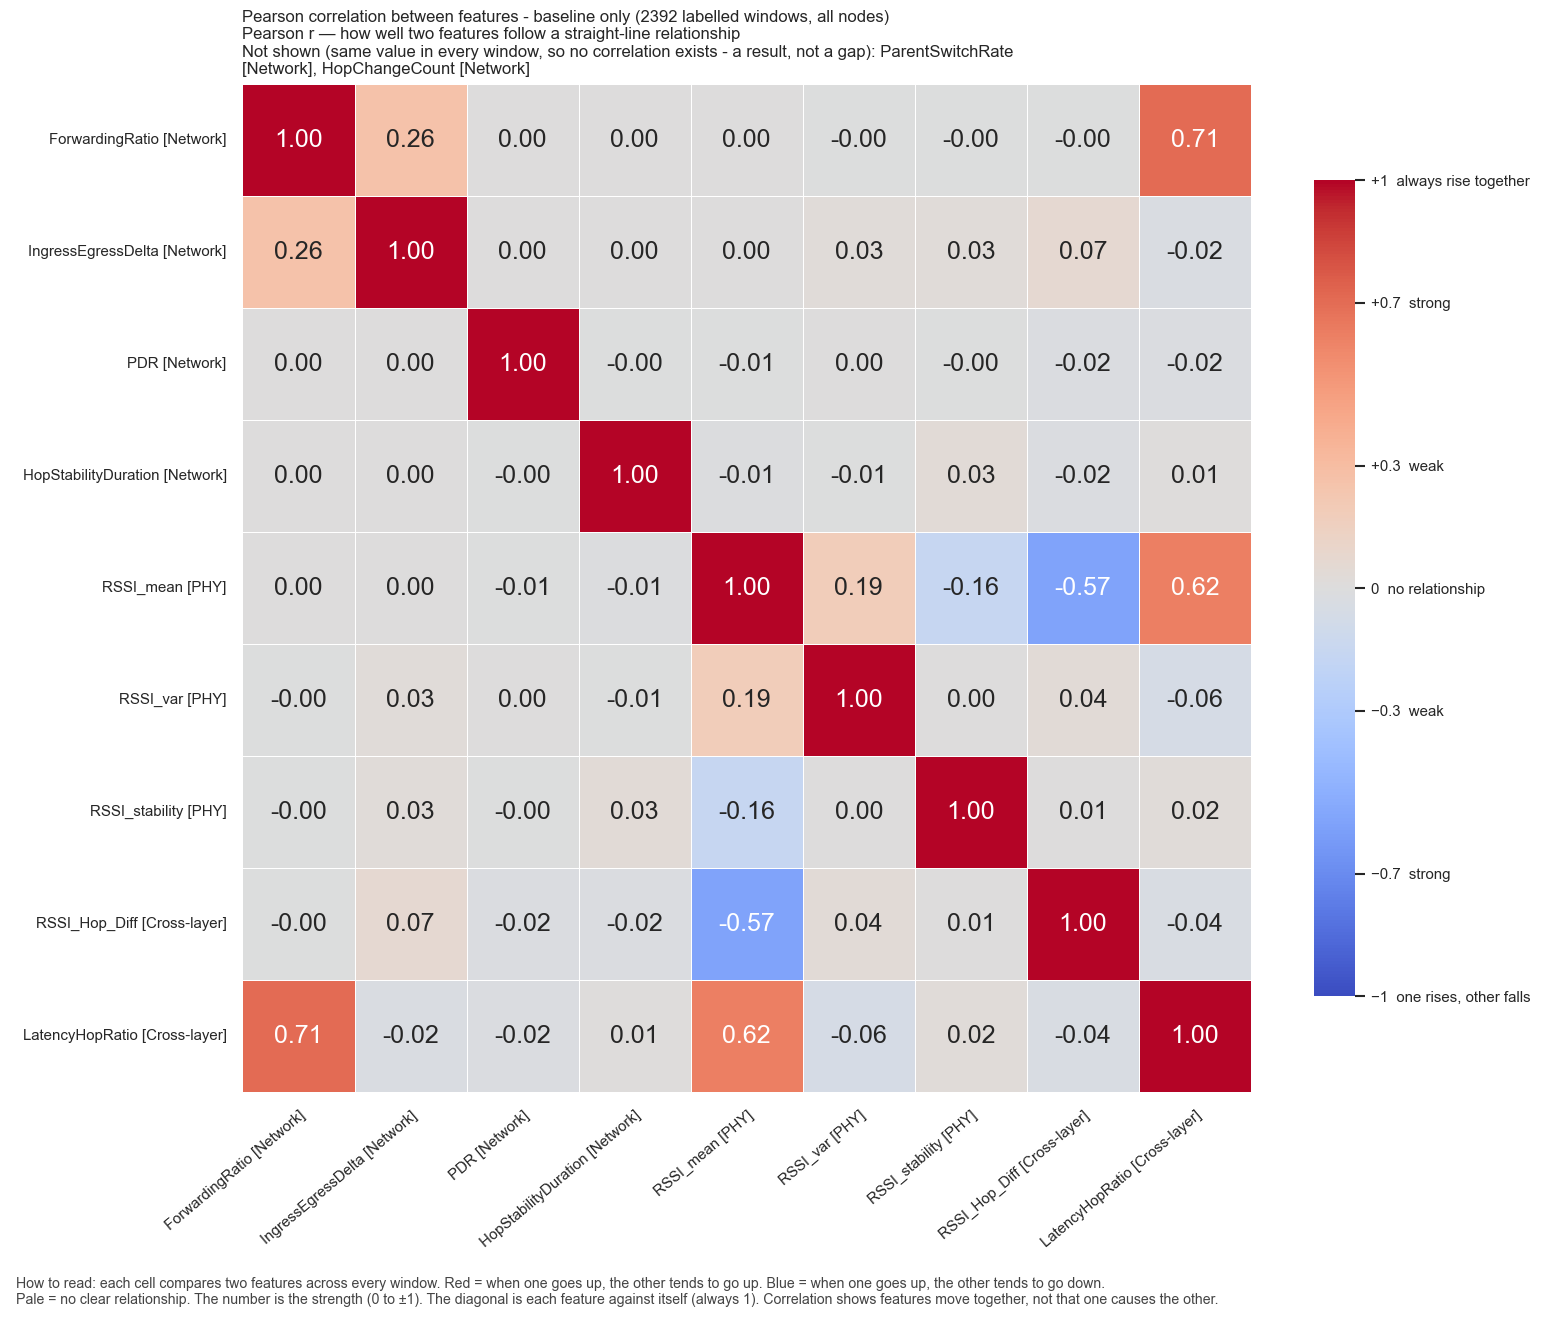

Data behind this chart, as committed beside it:
, ForwardingRatio, IngressEgressDelta, PDR, HopStabilityDuration, RSSI_mean, RSSI_var, RSSI_stability, RSSI_Hop_Diff, LatencyHopRatio
ForwardingRatio, 1.0, 0.2635, 0.0008883, 0.0002411, 0.0001071, -0.003631, -0.001328, -0.0007148, 0.7085
IngressEgressDelta, 0.2635, 1.0, 0.002324, 0.00337, 2.695457810962931e-05, 0.02661, 0.02539, 0.07009, -0.02485
PDR, 0.0008883, 0.002324, 1.0, -0.001301, -0.007326, 0.00488, -0.002215, -0.0182, -0.01899
HopStabilityDuration, 0.0002411, 0.00337, -0.001301, 1.0, -0.009928, -0.005234, 0.03198, -0.01883, 0.01412
RSSI_mean, 0.0001071, 2.695457810962931e-05, -0.007326, -0.009928, 1.0, 0.1863, -0.1639, -0.571, 0.6187
RSSI_var, -0.003631, 0.02661, 0.00488, -0.005234, 0.1863, 1.0, 0.0005446, 0.03536, -0.05913
RSSI_stability, -0.001328, 0.02539, -0.002215, 0.03198, -0.1639, 0.0005446, 1.0, 0.005615, 0.02405
RSSI_Hop_Diff, -0.0007148, 0.07009, -0.0182, -0.01883, -0.571, 0.03536, 0.005615, 1.0, -0.03887
LatencyHopRatio, 0.7085, -0.02485, -0.01899, 0.01412, 0.6187, -0.05913, 0.02405, -0.03887, 1.0
